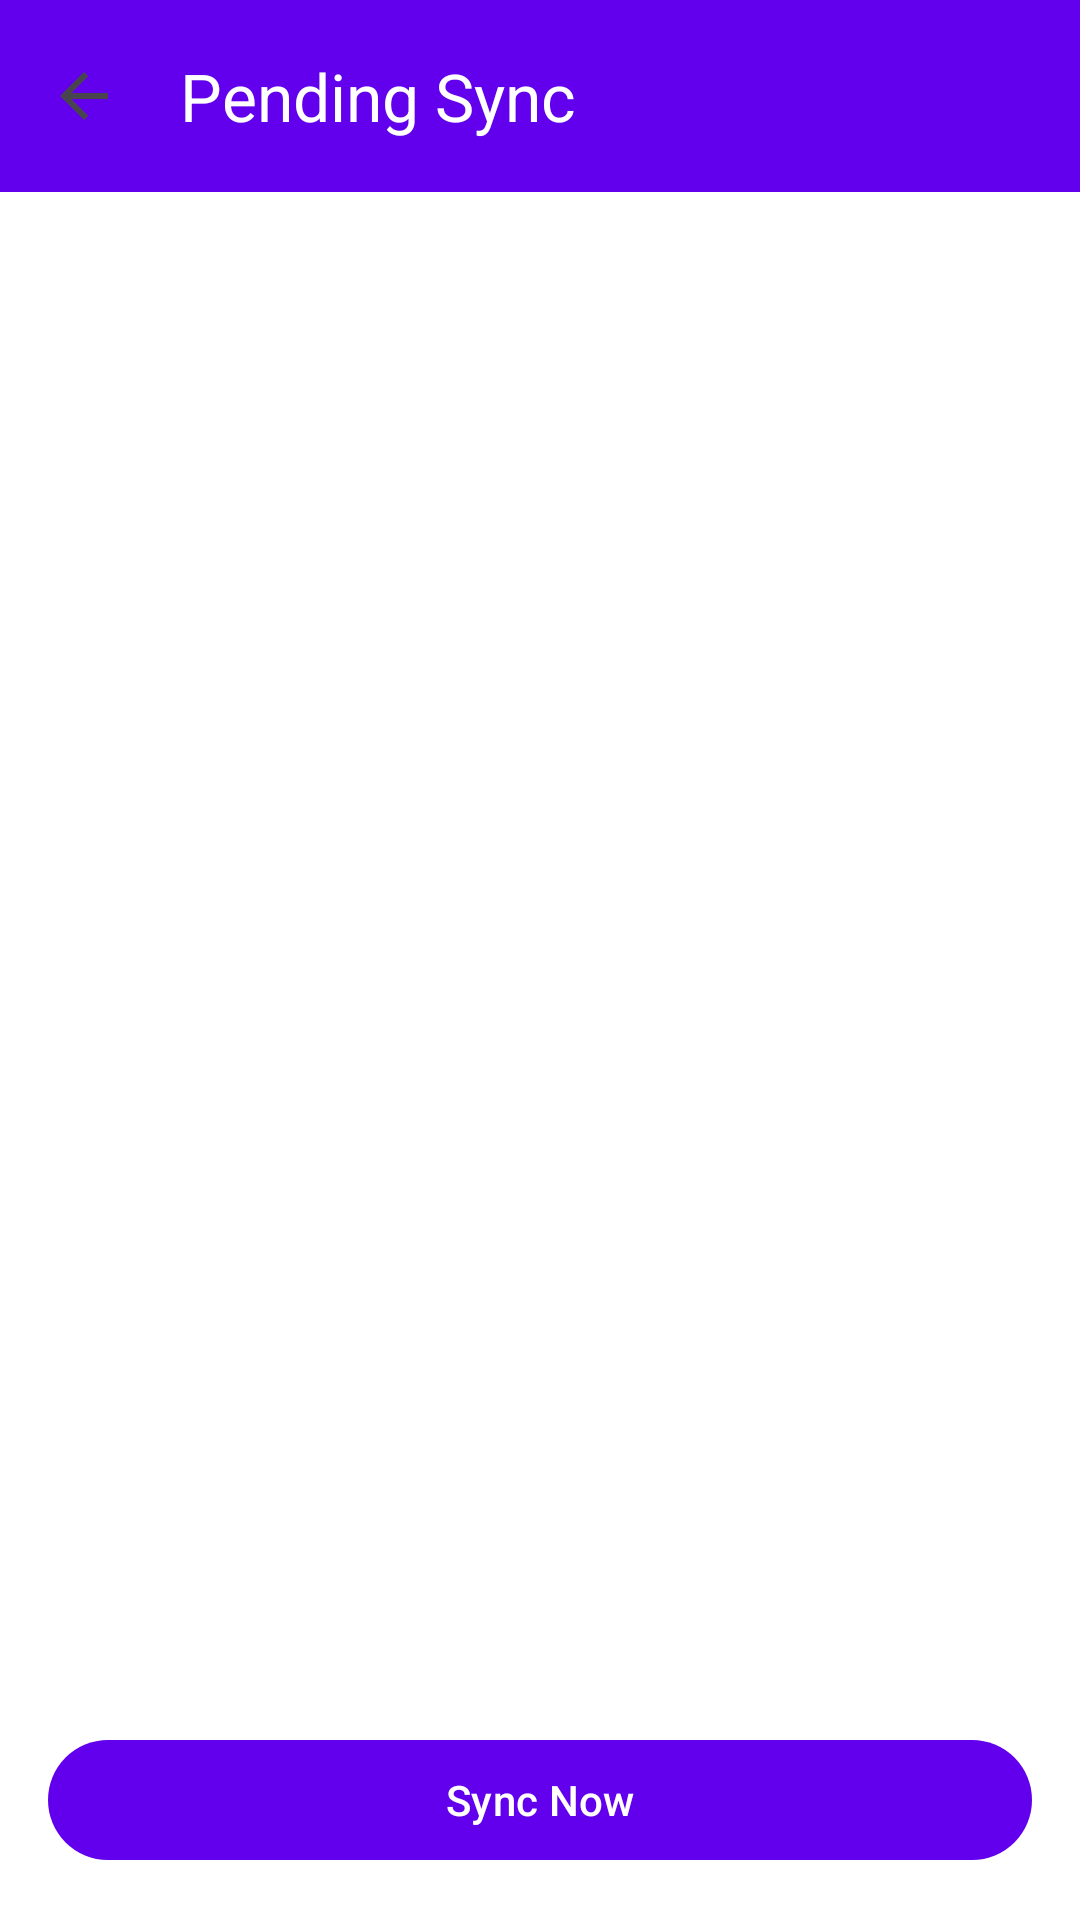

Layout XML and referenced resources for this Android screen:
<!-- AndroidManifest.xml: application theme Theme.MasarifiPro -->
<!-- res/layout/activity_pending_sync.xml -->
<?xml version="1.0" encoding="utf-8"?>
<androidx.constraintlayout.widget.ConstraintLayout xmlns:android="http://schemas.android.com/apk/res/android"
    xmlns:app="http://schemas.android.com/apk/res-auto"
    xmlns:tools="http://schemas.android.com/tools"
    android:id="@+id/pendingSyncRoot"
    android:layout_width="match_parent"
    android:layout_height="match_parent"
    android:background="?android:attr/colorBackground">

    <com.google.android.material.appbar.AppBarLayout
        android:id="@+id/appBarLayout"
        android:layout_width="match_parent"
        android:layout_height="wrap_content"
        android:background="?attr/colorPrimary"
        app:layout_constraintTop_toTopOf="parent">

        <com.google.android.material.appbar.MaterialToolbar
            android:id="@+id/toolbar"
            android:layout_width="match_parent"
            android:layout_height="wrap_content"
            android:minHeight="?attr/actionBarSize"
            app:navigationIcon="@drawable/abc_ic_ab_back_material"
            app:title="@string/pending_sync"
            app:titleTextColor="@android:color/white" />

    </com.google.android.material.appbar.AppBarLayout>

    <androidx.recyclerview.widget.RecyclerView
        android:id="@+id/rvPendingOperations"
        android:layout_width="match_parent"
        android:layout_height="0dp"
        android:clipToPadding="false"
        android:padding="8dp"
        app:layout_constraintBottom_toTopOf="@id/btnSyncAll"
        app:layout_constraintTop_toBottomOf="@id/appBarLayout" />

    <com.google.android.material.button.MaterialButton
        android:id="@+id/btnSyncAll"
        android:layout_width="match_parent"
        android:layout_height="wrap_content"
        android:layout_margin="16dp"
        android:text="@string/sync_now"
        app:layout_constraintBottom_toBottomOf="parent" />

    <TextView
        android:id="@+id/tvEmpty"
        android:layout_width="wrap_content"
        android:layout_height="wrap_content"
        android:text="@string/no_pending_sync"
        android:visibility="gone"
        app:layout_constraintBottom_toBottomOf="parent"
        app:layout_constraintEnd_toEndOf="parent"
        app:layout_constraintStart_toStartOf="parent"
        app:layout_constraintTop_toBottomOf="@id/appBarLayout" />

</androidx.constraintlayout.widget.ConstraintLayout>
<!-- resources referenced by this layout -->
<resources>
  <string name="no_pending_sync">No pending operations</string>
  <string name="pending_sync">Pending Sync</string>
  <string name="sync_now">Sync Now</string>
  <style name="Theme.MasarifiPro" parent="Base.Theme.MasarifiPro" />
  <style name="Base.Theme.MasarifiPro" parent="Theme.Material3.DayNight.NoActionBar">
          
          <item name="colorPrimary">@color/purple_500</item>
          <item name="colorOnPrimary">@color/white</item>
          <item name="colorSecondary">@color/teal_700</item>
          <item name="colorOnSecondary">@color/white</item>
  
          
          <item name="android:colorBackground">@color/background</item>
          <item name="colorOnBackground">@color/onBackground</item>
          <item name="colorSurface">@color/surface</item>
          <item name="colorOnSurface">@color/onSurface</item>
          <item name="colorSurfaceVariant">@color/cardBackground</item>
      </style>
  <color name="purple_500">#FF6200EE</color>
  <color name="white">#FFFFFFFF</color>
  <color name="teal_700">#FF018786</color>
  <color name="background">#FFFFFF</color>
  <color name="onBackground">#000000</color>
  <color name="surface">#F5F5F5</color>
  <color name="onSurface">#000000</color>
  <color name="cardBackground">#FFFFFF</color>
</resources>
